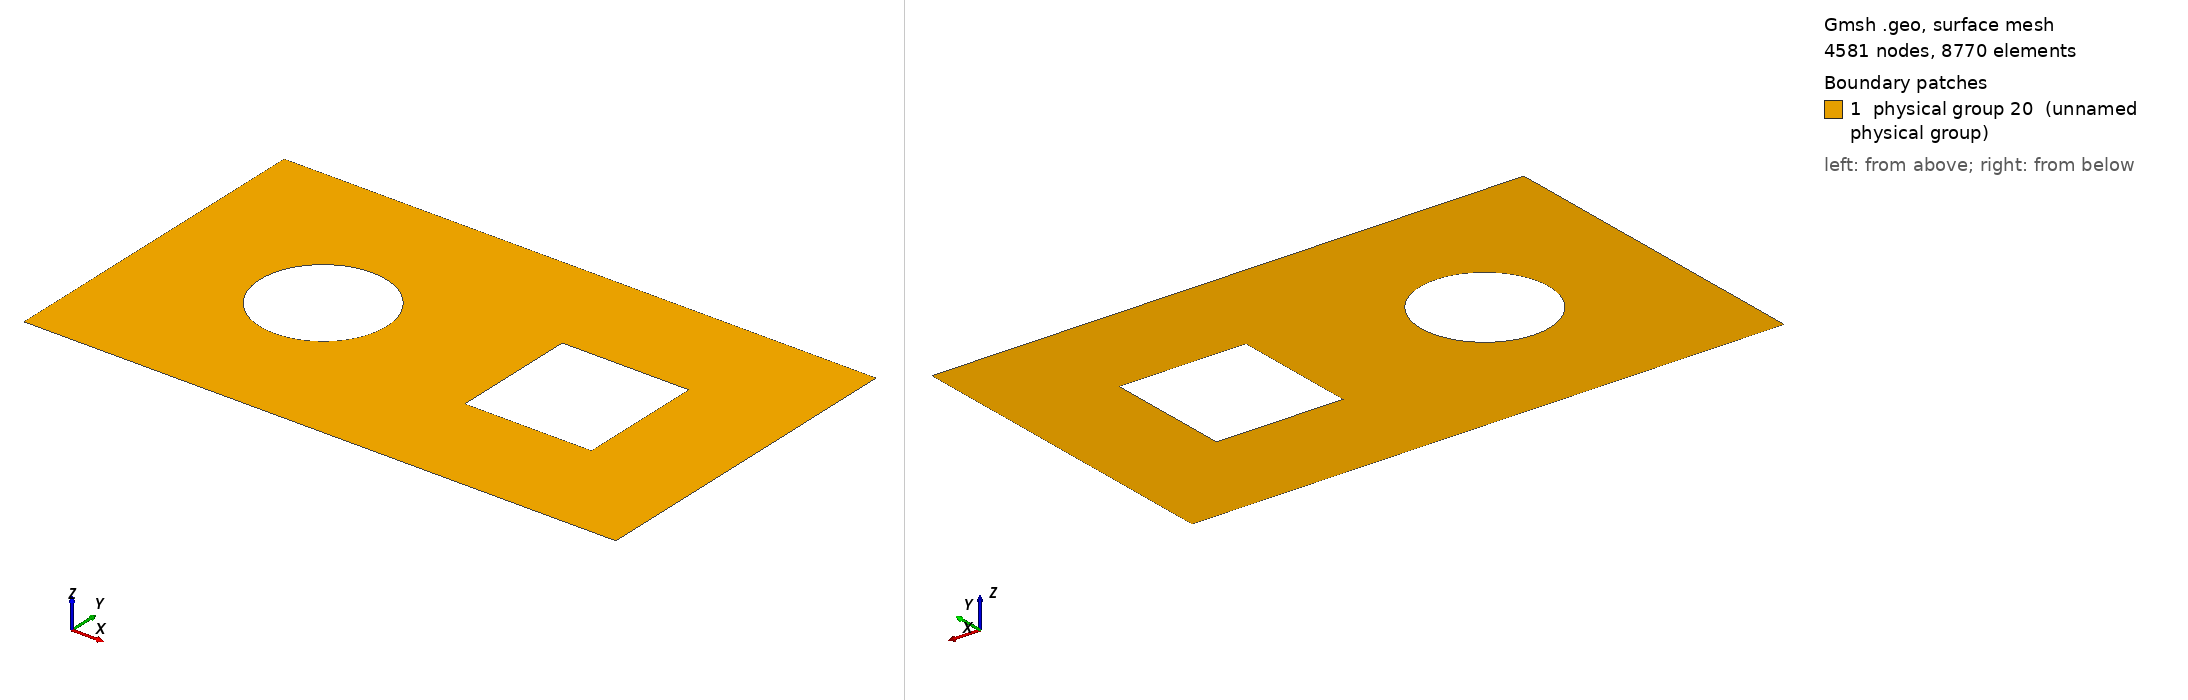

Gmsh geometry script, surface-meshed: 4581 nodes, 8770 surface elements. Boundary patches (legend numbers): 1 physical group 20 (unnamed physical group). Left view from above one corner, right view from below the opposite corner. Legend entries are the model's physical surfaces. The drawing asked Gmsh for element sizes between 1% and 20% of the model's largest extent; the script's own settings can give other sizes.

=== circle_and_square_in_rectangle_res5.geo (drawn) ===
res = 0.01875;
resc = 0.00625;
ress = 0.00625;
R = 0.15;
d = 0.3;
H = 0.4;
W = 0.7;
Point(1) = {-W, -H, 0, res};
Point(2) = {-W, H, 0, res};
Point(3) = {W, H, 0, res};
Point(4) = {W, -H, 0, res};
Point(5) = {-d, 0, 0, resc};
Point(6) = {-d-R, 0, 0, resc};
Point(7) = {-d+R, 0, 0, resc};
Point(8) = {-d, R, 0, resc};
Point(9) = {-d, -R, 0, resc};
Point(10) = {d-R, -R, 0, ress};
Point(11) = {d+R, -R, 0, ress};
Point(12) = {d+R, R, 0, ress};
Point(13) = {d-R, R, 0, ress};
Line(1) = {2, 1};
Line(2) = {1, 4};
Line(3) = {4, 3};
Line(4) = {3, 2};
Line(5) = {13, 10};
Line(6) = {10, 11};
Line(7) = {11, 12};
Line(8) = {12, 13};
Circle(9) = {6, 5, 9};
Circle(10) = {9, 5, 7};
Circle(11) = {7, 5, 8};
Circle(12) = {8, 5, 6};
Line Loop(13) = {1, 2, 3, 4};
Line Loop(14) = {12, 9, 10, 11};
Line Loop(15) = {5, 6, 7, 8};
Plane Surface(16) = {13, 14, 15};
Physical Line(17) = {1, 4, 3, 2};
Physical Line(18) = {9, 12, 11, 10};
Physical Line(19) = {5, 8, 7, 6};
Physical Surface(20) = {16};
